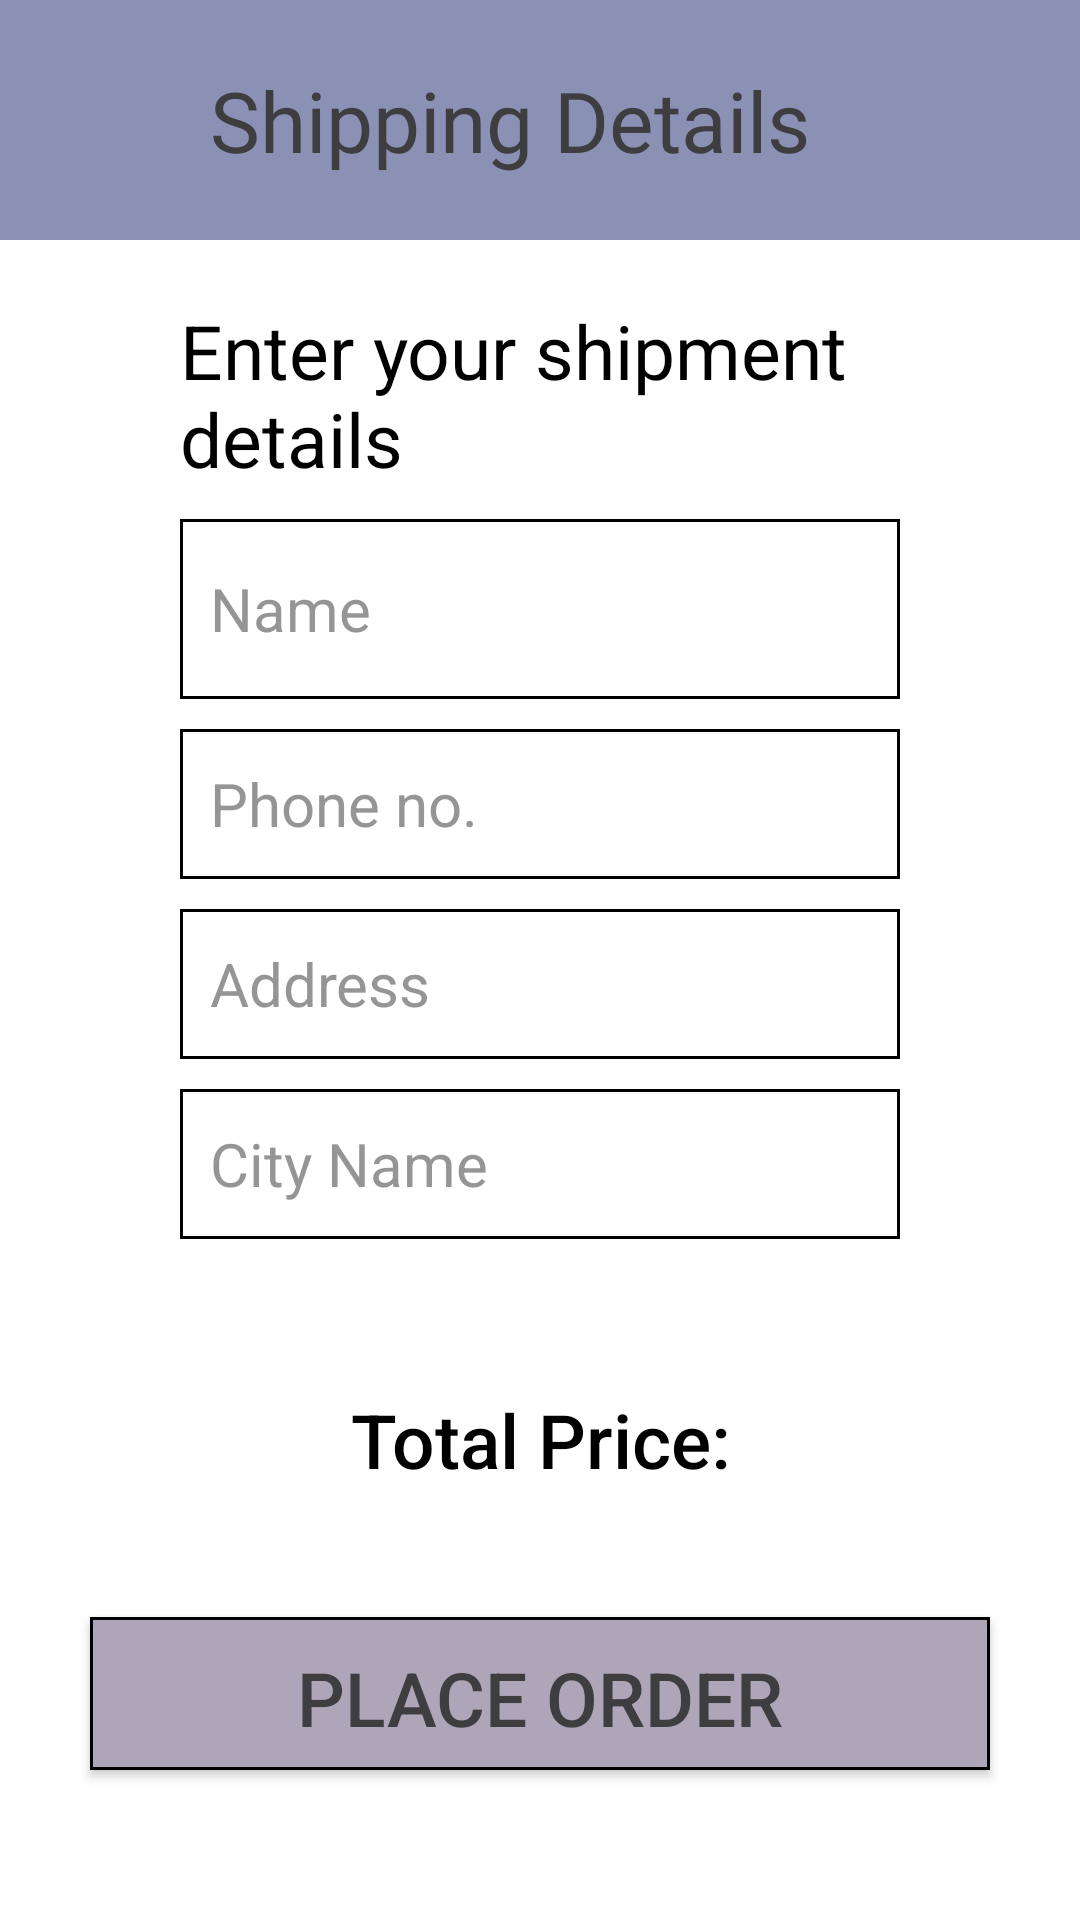

Reconstruct the res/layout file that produces this screen, plus the resources it refers to.
<!-- AndroidManifest.xml: application theme Theme.ClothEcommerceApp -->
<!-- res/layout/activity_place_order.xml -->
<?xml version="1.0" encoding="utf-8"?>
<RelativeLayout xmlns:android="http://schemas.android.com/apk/res/android"
    xmlns:app="http://schemas.android.com/apk/res-auto"
    xmlns:tools="http://schemas.android.com/tools"
    android:layout_width="match_parent"
    android:layout_height="match_parent"
    android:background="@color/white"
    tools:context=".view.PlaceOrderActivity">


    <Toolbar
        android:id="@+id/cart_toolbar"
        android:layout_width="match_parent"
        android:layout_height="80dp"
        android:background="@color/base_color">

        <ImageView
            android:id="@+id/shippingDetailBack"
            android:layout_width="40dp"
            android:layout_height="40dp"
            android:layout_gravity="center_vertical"
            android:src="@drawable/ic_baseline_arrow_back_24" />

        <TextView
            android:layout_width="match_parent"
            android:layout_height="wrap_content"

            android:fontFamily="@font/poppins_medium"
           android:layout_marginLeft="30dp"
            android:layout_marginRight="20dp"
            android:text="Shipping Details"
            android:textColor="@color/title_color"
            android:textSize="28dp" />

    </Toolbar>

    <LinearLayout
        android:id="@+id/linearLayout"
        android:layout_width="match_parent"
        android:layout_height="wrap_content"
        android:layout_marginStart="60dp"
        android:layout_marginTop="100dp"
        android:layout_marginEnd="60dp"
        android:orientation="vertical">

        <TextView
            android:layout_width="wrap_content"
            android:layout_height="wrap_content"
            android:text="Enter your shipment details"
            android:textColor="@color/black"
            android:textSize="25dp" />

        <EditText
            android:id="@+id/shipName"
            android:layout_width="match_parent"
            android:layout_height="60dp"
            android:layout_marginTop="10dp"
            android:background="@drawable/yes_no_bg"
            android:hint="Name"
            android:textSize="20dp"
            android:padding="10dp"
            android:textColor="@color/black"
            android:textColorHint="#AE636363" />

        <EditText
            android:id="@+id/shipPhone"
            android:layout_width="match_parent"
            android:layout_height="50dp"
            android:layout_marginTop="10dp"
            android:background="@drawable/yes_no_bg"
            android:hint="Phone no."
            android:textSize="20dp"
            android:padding="10dp"
            android:textColor="@color/black"
            android:textColorHint="#AE636363" />

        <EditText
            android:id="@+id/shipAddress"
            android:layout_width="match_parent"
            android:layout_height="50dp"
            android:layout_marginTop="10dp"
            android:background="@drawable/yes_no_bg"
            android:textSize="20dp"
            android:hint="Address"
            android:padding="10dp"
            android:textColor="@color/black"
            android:textColorHint="#AE636363" />

        <EditText
            android:id="@+id/shipCity"
            android:layout_width="match_parent"
            android:layout_height="50dp"
            android:layout_marginTop="10dp"
            android:background="@drawable/yes_no_bg"
            android:hint="City Name"
            android:textSize="20dp"
            android:padding="10dp"
            android:textColor="@color/black"
            android:textColorHint="#AE636363" />

    </LinearLayout>

    <LinearLayout
        android:layout_width="match_parent"
        android:layout_height="wrap_content"
        android:layout_below="@+id/linearLayout"
        android:orientation="vertical">

        <TextView
            android:layout_width="match_parent"
            android:layout_height="wrap_content"
            android:layout_above="@+id/confirmOrder"
            android:layout_marginTop="50dp"
            android:fontFamily="sans-serif-medium"
            android:gravity="center_horizontal"
            android:text="Total Price:"
            android:textColor="@color/black"
            android:textSize="25dp" />

        <TextView
            android:id="@+id/cartpricetotal"
            android:layout_width="match_parent"
            android:layout_height="wrap_content"
            android:layout_marginTop="5dp"
            android:fontFamily="sans-serif-medium"
            android:gravity="center_horizontal"
            android:text=""
            android:textColor="@color/black"
            android:textSize="28dp" />

        <androidx.appcompat.widget.AppCompatButton
            android:id="@+id/confirmOrder"
            android:layout_width="300dp"
            android:layout_height="wrap_content"
            android:layout_alignParentBottom="true"
            android:layout_centerInParent="true"
            android:layout_gravity="center_horizontal"

            android:layout_marginBottom="50dp"
            android:background="@drawable/button_colors"
            android:elevation="15dp"
            android:gravity="center"
            android:padding="10dp"
            android:text="PLACE ORDER"
            android:textColor="@color/title_color"
            android:textSize="25dp" />
    </LinearLayout>



</RelativeLayout>
<!-- resources referenced by this layout -->
<resources>
  <color name="base_color">#8B91B5</color>
  <color name="black">#FF000000</color>
  <color name="title_color">#3E3E40</color>
  <color name="white">#FFFFFFFF</color>
  <!-- drawable button_colors (drawable) -->
  <?xml version="1.0" encoding="utf-8"?>
  <shape android:shape="rectangle" xmlns:android="http://schemas.android.com/apk/res/android">
  
  
      <stroke android:color="@color/black" android:width="1dp"/>
  
      <solid android:color="#AEA5B8"/>
  </shape>
  <!-- drawable yes_no_bg (drawable) -->
  <?xml version="1.0" encoding="utf-8"?>
  <shape android:shape="rectangle" xmlns:android="http://schemas.android.com/apk/res/android">
  
      <stroke android:color="@color/black" android:width="1dp"/>
  
  </shape>
  <style name="Theme.ClothEcommerceApp" parent="Theme.MaterialComponents.DayNight.NoActionBar">
          
          <item name="colorPrimary">@color/purple_500</item>
          <item name="colorPrimaryVariant">@color/purple_700</item>
          <item name="colorOnPrimary">@color/white</item>
          
          <item name="colorSecondary">@color/teal_200</item>
          <item name="colorSecondaryVariant">@color/teal_700</item>
          <item name="colorOnSecondary">@color/black</item>
          
          <item name="android:statusBarColor" tools:targetApi="l">?attr/colorPrimaryVariant</item>
          
      </style>
  <color name="purple_500">#FF6200EE</color>
  <color name="purple_700">#8B91B5</color>
  <color name="teal_200">#FF03DAC5</color>
  <color name="teal_700">#FF018786</color>
</resources>
